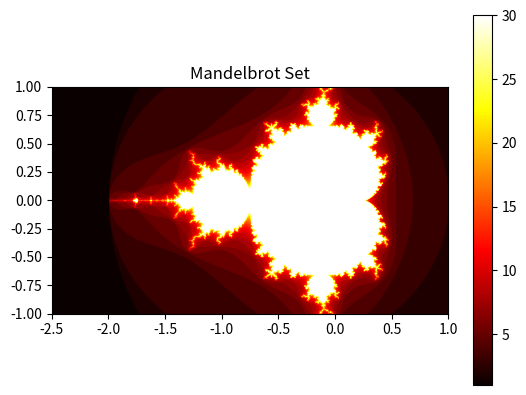

Reproduce this figure in Python.
conversation = [
    {
        "role": "system",
        "content": "Today's date is 2024-02-08.\nThe current working directory is /Users/<user>/rawdog, which IS a git repository.\nThe user's operating system is Darwin\n        "
    },
    {
        "role": "user",
        "content": "can you draw the mandelbrot set?"
    }
]

metadata = {
    "model": "openai/gpt-4-turbo-preview",
    "cost": "0.0153600000",
    "timestamp": "2024-02-07_12-12-09",
    "log_version": 0.1
}


def main():
    import numpy as np
    import matplotlib.pyplot as plt

    def mandelbrot(c, max_iter):
        z = 0
        n = 0
        while abs(z) <= 2 and n < max_iter:
            z = z*z + c
            n += 1
        return n

    width, height = 800, 600
    max_iter = 30

    x = np.linspace(-2.5, 1, width)
    y = np.linspace(-1, 1, height)
    X, Y = np.meshgrid(x, y)
    C = X + 1j * Y

    Z = np.vectorize(mandelbrot)(C, max_iter)

    plt.imshow(Z, cmap='hot', extent=(-2.5, 1, -1, 1))
    plt.colorbar()
    plt.title('Mandelbrot Set')
    plt.show()


if __name__ == "__main__":
    main()
